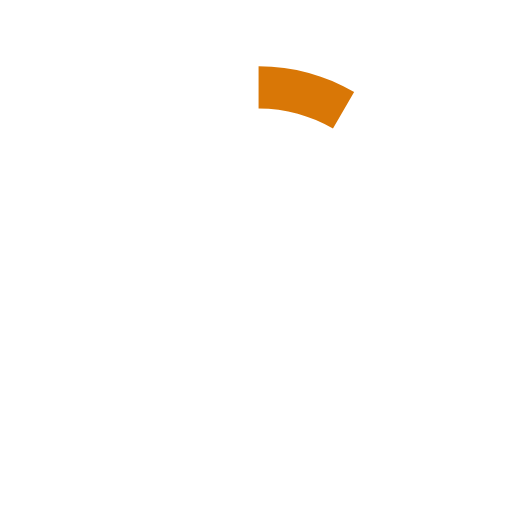
t = 0.00 s
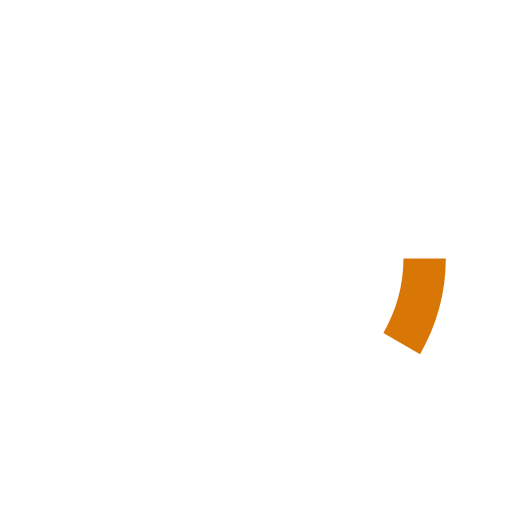
t = 0.13 s
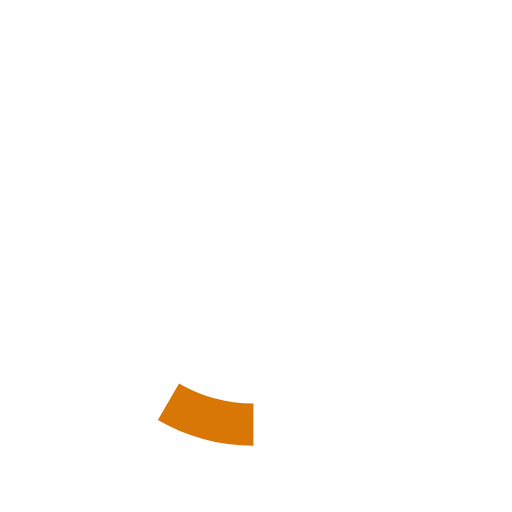
t = 0.25 s
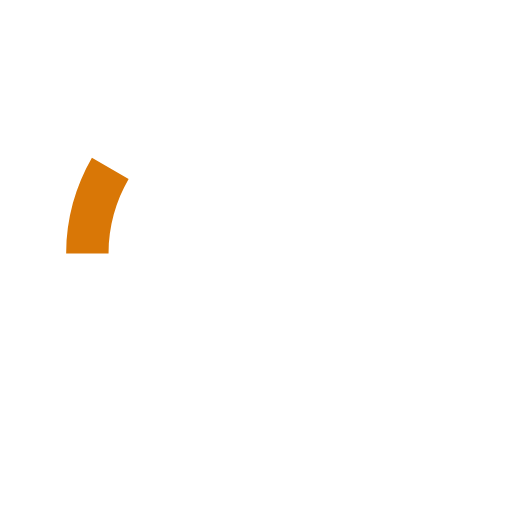
t = 0.38 s

The animated SVG that drew these frames (rendered in a browser with its animation timeline set to each time). Animation: 1 SMIL element (animateTransform=1); one cycle of 0.50 s, repeats indefinitely.

<svg version="1.1" id="loader-1" xmlns="http://www.w3.org/2000/svg" xmlns:xlink="http://www.w3.org/1999/xlink" x="0px" y="0px"
   width="40px" height="40px" viewBox="0 0 40 40" enable-background="new 0 0 40 40" xml:space="preserve">
  <path opacity="0.2" fill="white" d="M20.201,5.169c-8.254,0-14.946,6.692-14.946,14.946c0,8.255,6.692,14.946,14.946,14.946
    s14.946-6.691,14.946-14.946C35.146,11.861,28.455,5.169,20.201,5.169z M20.201,31.749c-6.425,0-11.634-5.208-11.634-11.634
    c0-6.425,5.209-11.634,11.634-11.634c6.425,0,11.633,5.209,11.633,11.634C31.834,26.541,26.626,31.749,20.201,31.749z"/>
  <path fill="#d97706" d="M26.013,10.047l1.654-2.866c-2.198-1.272-4.743-2.012-7.466-2.012h0v3.312h0
    C22.32,8.481,24.301,9.057,26.013,10.047z">
    <animateTransform attributeType="xml"
      attributeName="transform"
      type="rotate"
      from="0 20 20"
      to="360 20 20"
      dur="0.5s"
      repeatCount="indefinite"/>
    </path>
  </svg>